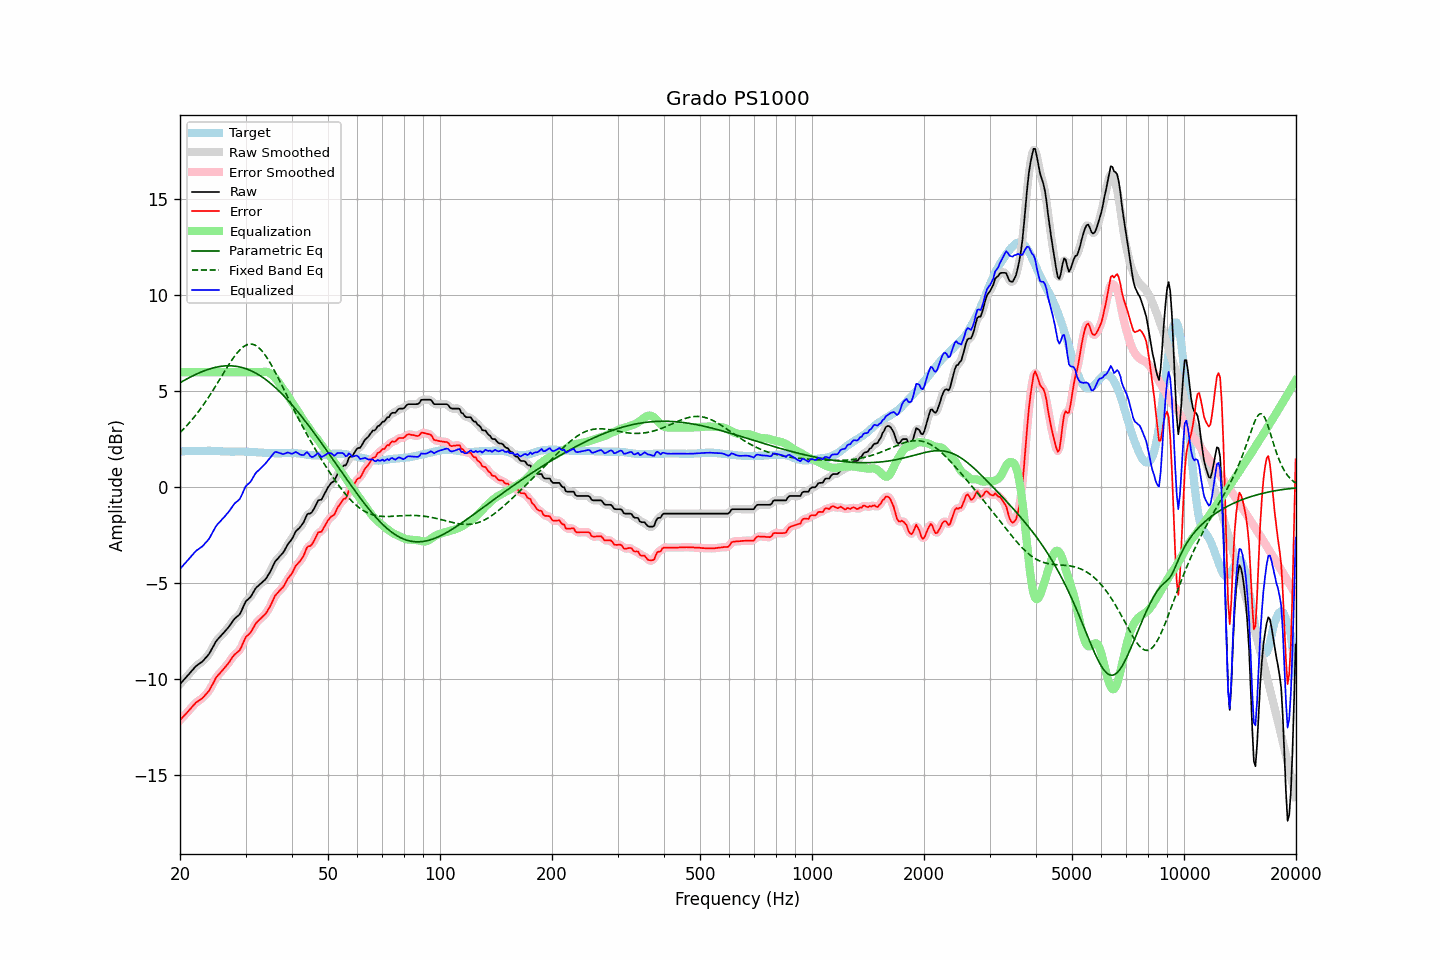

The table this chart was drawn from, first rows:
frequency, raw, error, smoothed, error_smoothed, equalization, parametric_eq, fixed_band_eq, equalized_raw, equalized_smoothed, target
20.00, -10.24, -12.12, -10.24, -12.12, 6.00, 5.45, 2.86, -4.24, -4.24, 1.88
20.20, -10.15, -12.03, -10.15, -12.03, 6.00, 5.50, 2.94, -4.15, -4.15, 1.88
20.40, -10.06, -11.94, -10.06, -11.94, 6.00, 5.55, 3.03, -4.06, -4.06, 1.88
20.61, -9.96, -11.85, -9.97, -11.85, 6.00, 5.60, 3.11, -3.96, -3.97, 1.89
20.81, -9.87, -11.76, -9.87, -11.76, 6.00, 5.64, 3.20, -3.87, -3.87, 1.89
21.02, -9.78, -11.67, -9.78, -11.67, 6.00, 5.69, 3.29, -3.78, -3.78, 1.89
21.23, -9.68, -11.57, -9.68, -11.57, 6.00, 5.73, 3.39, -3.68, -3.68, 1.89
21.44, -9.58, -11.48, -9.58, -11.48, 6.00, 5.77, 3.48, -3.58, -3.58, 1.90
21.66, -9.49, -11.39, -9.48, -11.38, 6.00, 5.82, 3.58, -3.49, -3.48, 1.90
21.87, -9.39, -11.29, -9.39, -11.29, 6.00, 5.86, 3.69, -3.39, -3.39, 1.90
22.09, -9.30, -11.20, -9.31, -11.21, 6.00, 5.90, 3.79, -3.30, -3.31, 1.90
22.31, -9.24, -11.15, -9.24, -11.14, 6.00, 5.93, 3.90, -3.24, -3.24, 1.91
22.54, -9.18, -11.08, -9.18, -11.09, 6.00, 5.97, 4.01, -3.18, -3.18, 1.90
22.76, -9.12, -11.03, -9.12, -11.03, 6.00, 6.01, 4.12, -3.12, -3.12, 1.91
22.99, -9.06, -10.97, -9.05, -10.96, 6.00, 6.04, 4.24, -3.06, -3.05, 1.91
23.22, -8.97, -10.88, -8.97, -10.88, 6.00, 6.07, 4.36, -2.97, -2.97, 1.91
23.45, -8.87, -10.78, -8.88, -10.79, 6.00, 6.11, 4.48, -2.87, -2.88, 1.91
23.69, -8.78, -10.69, -8.78, -10.69, 6.00, 6.13, 4.60, -2.78, -2.78, 1.91
23.92, -8.68, -10.60, -8.67, -10.58, 6.00, 6.16, 4.73, -2.68, -2.67, 1.92
24.16, -8.54, -10.45, -8.54, -10.45, 6.00, 6.19, 4.86, -2.54, -2.54, 1.91
24.40, -8.38, -10.29, -8.38, -10.29, 6.00, 6.21, 4.99, -2.38, -2.38, 1.91
24.65, -8.23, -10.14, -8.22, -10.13, 6.00, 6.23, 5.12, -2.23, -2.22, 1.91
24.89, -8.07, -9.97, -8.08, -9.98, 6.00, 6.25, 5.26, -2.07, -2.08, 1.90
25.14, -7.95, -9.85, -7.96, -9.85, 6.00, 6.27, 5.39, -1.95, -1.96, 1.90
25.39, -7.86, -9.75, -7.86, -9.75, 6.00, 6.29, 5.53, -1.86, -1.86, 1.89
25.65, -7.77, -9.66, -7.77, -9.66, 6.00, 6.30, 5.67, -1.77, -1.77, 1.89
25.91, -7.68, -9.56, -7.68, -9.56, 6.00, 6.31, 5.81, -1.68, -1.68, 1.88
26.16, -7.59, -9.47, -7.59, -9.46, 6.00, 6.32, 5.94, -1.59, -1.59, 1.88
26.43, -7.49, -9.36, -7.49, -9.37, 6.00, 6.33, 6.08, -1.49, -1.49, 1.87
26.69, -7.39, -9.26, -7.40, -9.27, 6.00, 6.33, 6.22, -1.39, -1.40, 1.87
26.96, -7.30, -9.17, -7.29, -9.16, 6.00, 6.34, 6.35, -1.30, -1.29, 1.87
27.23, -7.18, -9.05, -7.18, -9.05, 6.00, 6.34, 6.48, -1.18, -1.18, 1.87
27.50, -7.06, -8.92, -7.06, -8.92, 6.00, 6.33, 6.61, -1.06, -1.06, 1.86
27.77, -6.94, -8.80, -6.94, -8.80, 6.00, 6.33, 6.73, -0.94, -0.94, 1.86
28.05, -6.83, -8.70, -6.84, -8.71, 6.00, 6.32, 6.84, -0.83, -0.84, 1.87
28.33, -6.76, -8.63, -6.77, -8.63, 6.00, 6.31, 6.95, -0.76, -0.77, 1.87
28.62, -6.69, -8.56, -6.70, -8.56, 6.00, 6.29, 7.05, -0.69, -0.70, 1.87
28.90, -6.62, -8.49, -6.60, -8.47, 6.00, 6.28, 7.14, -0.62, -0.60, 1.87
29.19, -6.47, -8.34, -6.46, -8.33, 6.00, 6.26, 7.23, -0.47, -0.46, 1.87
29.48, -6.28, -8.15, -6.28, -8.15, 6.00, 6.24, 7.30, -0.28, -0.28, 1.87
29.78, -6.09, -7.96, -6.10, -7.96, 6.00, 6.21, 7.36, -0.09, -0.10, 1.87
30.08, -5.92, -7.78, -5.95, -7.81, 6.00, 6.18, 7.41, 0.08, 0.05, 1.86
30.38, -5.85, -7.71, -5.85, -7.71, 6.00, 6.15, 7.44, 0.15, 0.15, 1.86
30.68, -5.77, -7.63, -5.77, -7.62, 6.00, 6.12, 7.46, 0.23, 0.23, 1.86
30.99, -5.69, -7.54, -5.68, -7.53, 6.00, 6.09, 7.47, 0.31, 0.32, 1.85
31.30, -5.55, -7.40, -5.55, -7.40, 6.00, 6.05, 7.46, 0.45, 0.45, 1.85
31.61, -5.41, -7.25, -5.41, -7.25, 6.00, 6.01, 7.44, 0.59, 0.59, 1.84
31.93, -5.26, -7.10, -5.28, -7.12, 6.00, 5.96, 7.40, 0.74, 0.72, 1.84
32.24, -5.17, -7.00, -5.18, -7.00, 6.00, 5.91, 7.35, 0.83, 0.82, 1.83
32.57, -5.10, -6.92, -5.09, -6.92, 6.00, 5.86, 7.28, 0.90, 0.91, 1.82
32.89, -5.02, -6.84, -5.02, -6.84, 6.00, 5.81, 7.20, 0.98, 0.98, 1.82
33.22, -4.95, -6.77, -4.95, -6.77, 6.01, 5.76, 7.11, 1.06, 1.06, 1.82
33.55, -4.87, -6.68, -4.88, -6.69, 6.02, 5.70, 7.01, 1.15, 1.15, 1.81
33.89, -4.80, -6.60, -4.79, -6.59, 6.03, 5.64, 6.89, 1.23, 1.24, 1.80
34.23, -4.68, -6.48, -4.68, -6.48, 6.02, 5.58, 6.77, 1.34, 1.34, 1.80
34.57, -4.55, -6.34, -4.56, -6.35, 5.99, 5.51, 6.64, 1.44, 1.43, 1.79
34.92, -4.41, -6.20, -4.41, -6.20, 5.95, 5.44, 6.50, 1.53, 1.54, 1.79
35.27, -4.24, -6.03, -4.23, -6.02, 5.89, 5.37, 6.35, 1.64, 1.65, 1.79
35.62, -4.06, -5.85, -4.06, -5.85, 5.81, 5.30, 6.20, 1.75, 1.75, 1.79
35.97, -3.88, -5.66, -3.91, -5.69, 5.72, 5.23, 6.04, 1.84, 1.82, 1.78
... 635 more rows
